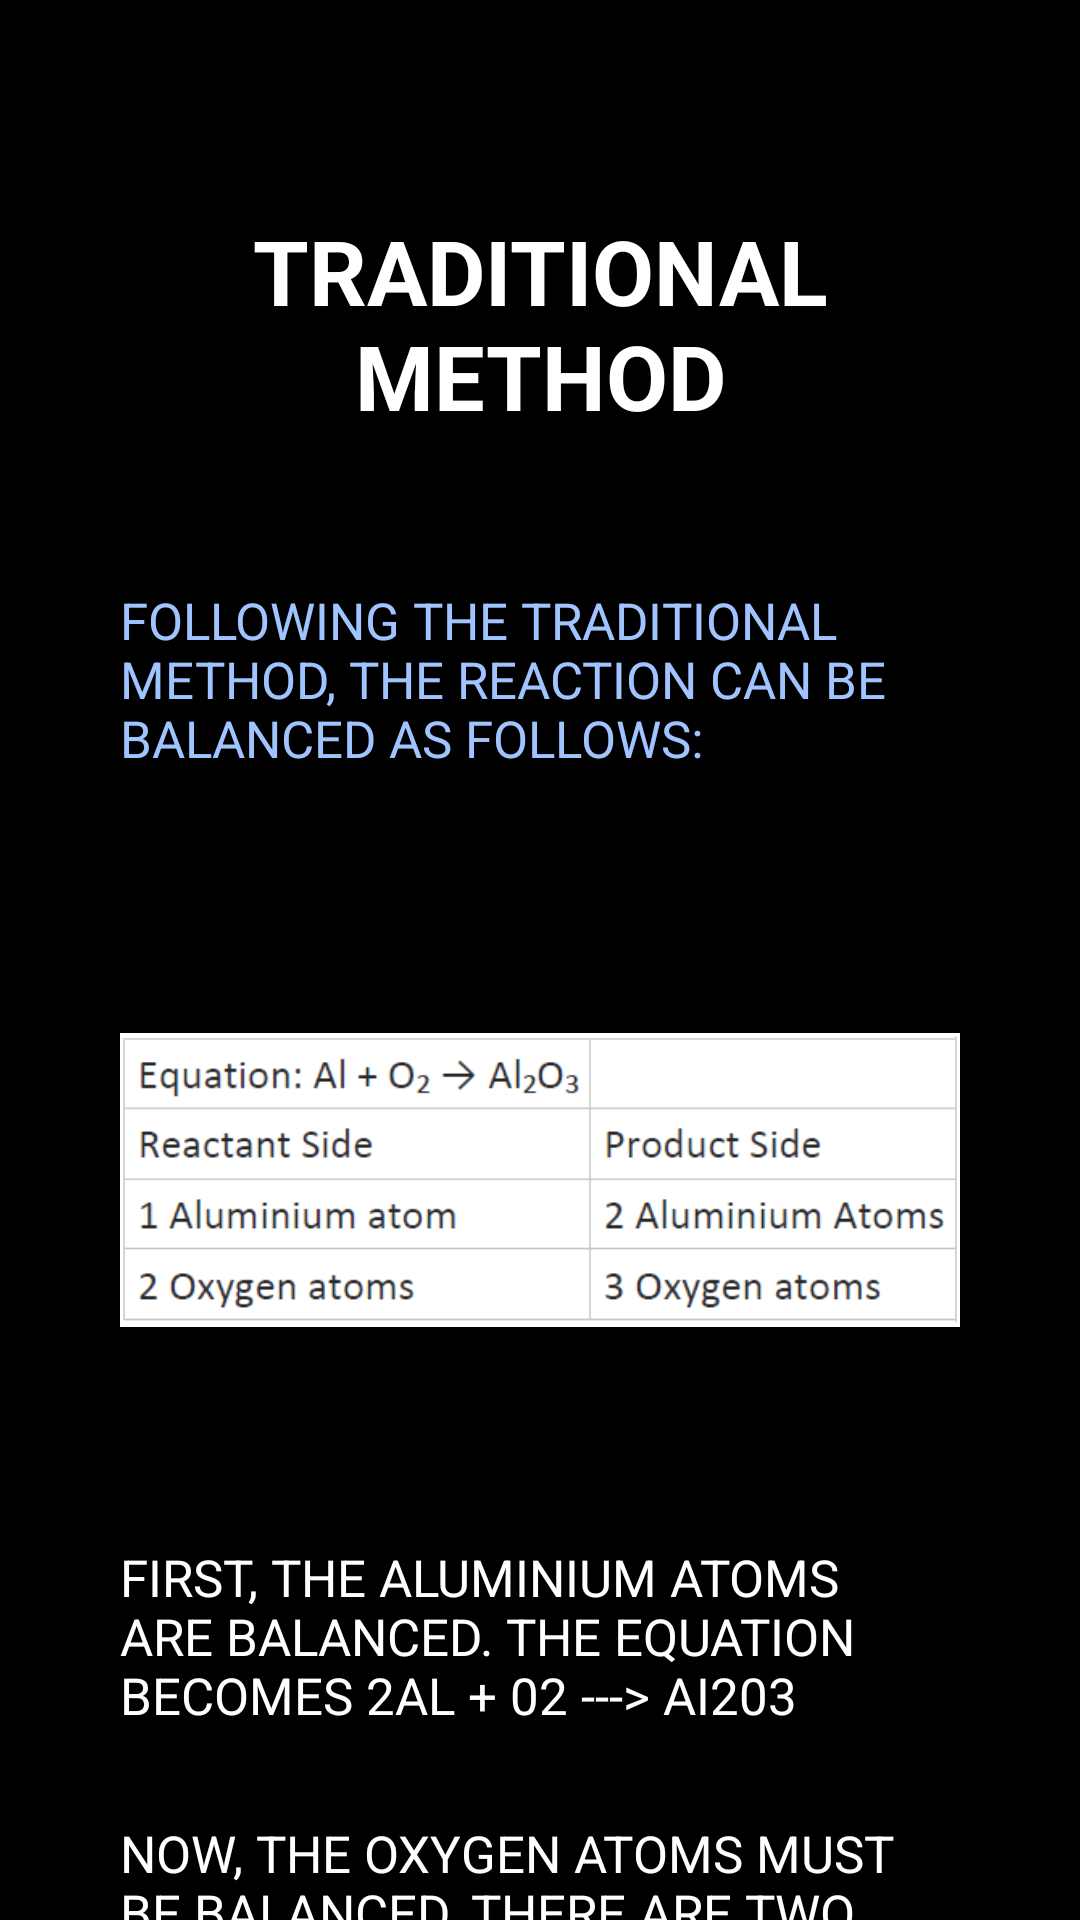

Android layout source for this screen:
<!-- AndroidManifest.xml: application theme Theme.ChemEasy -->
<!-- res/layout/activity_learn_solved_a.xml -->
<?xml version="1.0" encoding="utf-8"?>
<androidx.constraintlayout.widget.ConstraintLayout xmlns:android="http://schemas.android.com/apk/res/android"
    xmlns:app="http://schemas.android.com/apk/res-auto"
    xmlns:tools="http://schemas.android.com/tools"
    android:layout_width="match_parent"
    android:layout_height="match_parent"
    android:background="@color/black"
    tools:context=".LearnMenu.Learn_solved_a">

    <ScrollView
        android:layout_width="match_parent"
        android:layout_height="match_parent">
        <LinearLayout
            android:layout_height="wrap_content"
            android:layout_width="match_parent"
            android:orientation="vertical">

            <TextView
                android:id="@+id/textView2"
                android:layout_width="match_parent"
                android:layout_height="wrap_content"
                android:layout_marginTop="50dp"
                android:gravity="center"
                android:padding="20dp"
                android:text="Traditional Method"
                android:textAllCaps="true"
                android:textColor="@color/white"
                android:textSize="30dp"
                android:textStyle="bold"
                tools:ignore="HardcodedText,SpUsage" />

            <TextView
                android:layout_width="match_parent"
                android:layout_height="wrap_content"
                android:padding="20dp"
                android:background="@drawable/gray_round_bg"
                android:layout_marginHorizontal="20dp"
                android:layout_marginVertical="10dp"
                android:paddingVertical="5dp"
                android:text="Following the traditional method, the reaction can be balanced as follows:"
                android:textAllCaps="true"
                android:textColor="@color/blue"
                android:textSize="17dp"
                tools:ignore="HardcodedText,SpUsage" />

            <ImageView
                android:layout_width="wrap_content"
                android:layout_height="wrap_content"
                android:paddingHorizontal="20dp"
                android:background="@drawable/gray_round_bg"
                android:layout_marginHorizontal="20dp"
                android:layout_marginVertical="10dp"
                android:paddingVertical="5dp"
                android:layout_gravity="center"
                android:src="@drawable/learn_solved_1"
                tools:ignore="ContentDescription" />

            <TextView
                android:layout_width="match_parent"
                android:layout_height="wrap_content"
                android:paddingHorizontal="20dp"
                android:background="@drawable/gray_round_bg"
                android:layout_marginHorizontal="20dp"
                android:layout_marginVertical="10dp"
                android:paddingVertical="5dp"
                android:text="First, the aluminium atoms are balanced. The equation becomes 2Al + 02 ---> AI203"
                android:textAllCaps="true"
                android:textColor="@color/white"
                android:textSize="17dp"
                tools:ignore="HardcodedText,SpUsage" />

            <TextView
                android:layout_width="match_parent"
                android:layout_height="wrap_content"
                android:paddingTop="20dp"
                android:paddingHorizontal="20dp"
                android:background="@drawable/gray_round_bg"
                android:layout_marginHorizontal="20dp"
                android:layout_marginVertical="10dp"
                android:paddingVertical="5dp"
                android:text="Now, the oxygen atoms must be balanced, there are two oxygen atoms on the reactant side and 3 on the product side. Therefore, there must be 3 02  molecules that yield 2 Al203  atoms."
                android:textAllCaps="true"
                android:textColor="@color/white"
                android:textSize="17dp"
                tools:ignore="HardcodedText,SpUsage" />

            <TextView
                android:layout_width="match_parent"
                android:layout_height="wrap_content"
                android:paddingTop="20dp"
                android:paddingHorizontal="20dp"
                android:background="@drawable/gray_round_bg"
                android:layout_marginHorizontal="20dp"
                android:layout_marginVertical="10dp"
                android:paddingVertical="5dp"
                android:text="The chemical equation is transformed into 2AI + 302 ---> 2Al203"
                android:textAllCaps="true"
                android:textColor="@color/cyan"
                android:textSize="17dp"
                tools:ignore="HardcodedText,SpUsage" />

            <TextView
                android:layout_width="match_parent"
                android:layout_height="wrap_content"
                android:paddingTop="20dp"
                android:paddingHorizontal="20dp"
                android:background="@drawable/gray_round_bg"
                android:layout_marginHorizontal="20dp"
                android:layout_marginVertical="10dp"
                android:paddingVertical="5dp"
                android:text="Since the number of aluminium atoms on the product side has doubled, so must the number on the reactant side."
                android:textAllCaps="true"
                android:textColor="@color/white"
                android:textSize="17dp"
                tools:ignore="HardcodedText,SpUsage" />

            <ImageView
                android:layout_width="wrap_content"
                android:layout_height="wrap_content"
                android:paddingHorizontal="20dp"
                android:layout_gravity="center"
                android:background="@drawable/gray_round_bg"
                android:layout_marginHorizontal="20dp"
                android:layout_marginVertical="10dp"
                android:paddingVertical="5dp"
                android:src="@drawable/learn_solved_2"
                tools:ignore="ContentDescription" />

            <TextView
                android:layout_width="match_parent"
                android:layout_height="wrap_content"
                android:padding="20dp"
                android:text="Since each element is balanced, the balanced chemical equation is found to be 4Al + 2  ---> 2Al203"
                android:textAllCaps="true"
                android:background="@drawable/gray_round_bg"
                android:layout_marginHorizontal="20dp"
                android:layout_marginVertical="10dp"
                android:paddingVertical="5dp"
                android:textColor="@color/blue"
                android:layout_marginBottom="50dp"
                android:textSize="17dp"
                tools:ignore="HardcodedText,SpUsage" />
            <Button
                android:id="@+id/ts_a_btn_done"
                android:layout_width="wrap_content"
                android:layout_height="wrap_content"
                android:background="@drawable/dark_green_long_rect_btn_xml"
                android:onClick="ts_a_clickDone"
                android:layout_gravity="center"
                android:layout_marginBottom="40dp"
                android:layout_marginTop="10dp"
                android:text="Done"
                android:textColor="@color/white"
                tools:ignore="ButtonStyle,HardcodedText"
                tools:layout_editor_absoluteX="43dp"
                tools:layout_editor_absoluteY="475dp" />
        </LinearLayout>
    </ScrollView>

</androidx.constraintlayout.widget.ConstraintLayout>
<!-- resources referenced by this layout -->
<resources>
  <color name="black">#FF000000</color>
  <color name="blue">#A0C4FF</color>
  <color name="cyan">#9BF6FF</color>
  <color name="white">#FFFFFFFF</color>
  <!-- drawable dark_green_long_rect_btn_xml (drawable) -->
  <?xml version="1.0" encoding="utf-8"?>
  <shape xmlns:tools="http://schemas.android.com/tools"
      xmlns:android="http://schemas.android.com/apk/res/android"
      tools:ignore="MissingDefaultResource">
      <solid android:color="@color/dark_green"/>
      <corners
          android:bottomLeftRadius="20dp"
          android:bottomRightRadius="20dp"
          android:topLeftRadius="20dp"
          android:topRightRadius="20dp"
          />
  
  
  </shape>
  <!-- drawable learn_solved_1: png bitmap (drawable, 16763 bytes) -->
  <!-- drawable learn_solved_2: png bitmap (drawable, 18487 bytes) -->
  <style name="Theme.ChemEasy" parent="Theme.AppCompat.DayNight.NoActionBar">
          
          <item name="colorPrimary">@color/purple_500</item>
          <item name="colorPrimaryVariant">@color/purple_700</item>
          <item name="colorOnPrimary">@color/white</item>
          
          <item name="colorSecondary">@color/teal_200</item>
          <item name="colorSecondaryVariant">@color/teal_700</item>
          <item name="colorOnSecondary">@color/black</item>
          
          <item name="android:statusBarColor" tools:targetApi="l">?attr/colorPrimaryVariant</item>
          
      </style>
  <color name="purple_500">#FF6200EE</color>
  <color name="purple_700">#FF3700B3</color>
  <color name="teal_200">#FF03DAC5</color>
  <color name="teal_700">#FF018786</color>
</resources>
